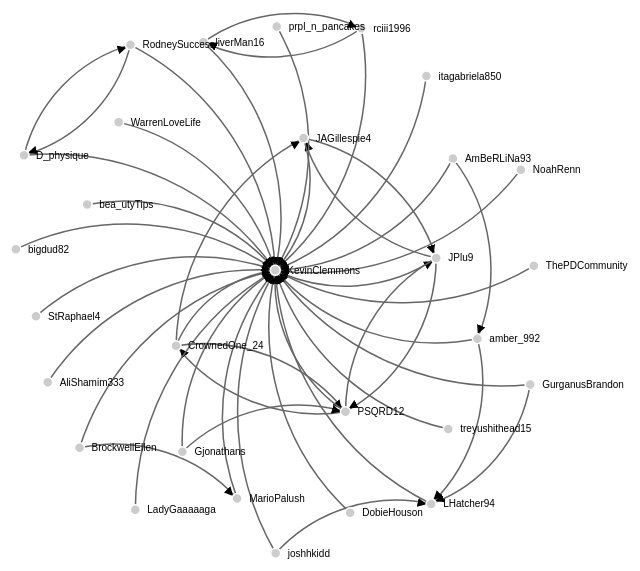
D3 v3 page, settled after 480 driven frames (8 s of simulated time); the page loaded 1 data file(s).



// get the data
d3.csv("kevin_gender_network.csv", function(error, links) {

var nodes = {};

// Compute the distinct nodes from the links.
links.forEach(function(link) {
    link.source = nodes[link.source] || 
        (nodes[link.source] = {name: link.source});
    link.target = nodes[link.target] || 
        (nodes[link.target] = {name: link.target});
    link.value = +link.value;
});

var width = 1960,
    height = 1500;

// Create a force layout object and define it's proper
var force = d3.layout.force()
   var force = d3.layout.force()
    .nodes(d3.values(nodes))
    .links(links)
    .size([width, height])
    .linkDistance(160)
    .charge(-1800)
    .on("tick", tick)
    .start();

var svg = d3.select("body").append("svg")
    .attr("width", width)
    .attr("height", height);

// build the arrow.
svg.append("svg:defs").selectAll("marker")
    .data(["end"])      // Different link/path types can be defined here
  .enter().append("svg:marker")    // This section adds in the arrows
    .attr("id", String)
    .attr("viewBox", "0 -5 10 10")
    .attr("refX", 15)
    .attr("refY", -1.5)
    .attr("markerWidth", 6)
    .attr("markerHeight", 6)
    .attr("orient", "auto")
  .append("svg:path")
    .attr("d", "M0,-5L10,0L0,5");

// add the links and the arrows
var path = svg.append("svg:g").selectAll("path")
    .data(force.links())
  .enter().append("svg:path")
    .attr("class", function(d) { return "link " + d.type; })
    .attr("class", "link")
    .attr("marker-end", "url(#end)");

// define the nodes
var node = svg.selectAll(".node")
  .data(force.nodes())
  .enter().append("g")
    .attr("class", "node")
    .call(force.drag);

// add the nodes
node.append("circle")
    .attr("r", 5);

node.append("text")
    .attr("x", 12)
    .attr("dy", ".35em")
    .text(function(d) { 
      return d.name; 
    });

// add the curvy lines
function tick() {
    path.attr("d", function(d) {
        var dx = d.target.x - d.source.x,
            dy = d.target.y - d.source.y,
            dr = Math.sqrt(dx * dx + dy * dy);
        return "M" + d.source.x + "," + d.source.y + "A" + dr + "," + dr + " 0 0,1 " + d.target.x + "," + d.target.y;
    });

    node.attr("transform", function(d) { 
        return "translate(" + d.x + "," + d.y + ")"; });
}

});



### data: kevin_gender_network.csv
source, target, value
rciii1996, liverMan16, 1.0
D_physique, RodneySuccess, 1.0
BrockwellEllen, MarioPalush, 1.0
AmBeRLiNa93, amber_992, 1.0
RodneySuccess, D_physique, 1.0
GurganusBrandon, LHatcher94, 1.0
joshhkidd, LHatcher94, 1.0
amber_992, LHatcher94, 1.0
liverMan16, rciii1996, 1.0
PSQRD12, CrownedOne_24, 1.0
JAGillespie4, JPlu9, 1.0
PSQRD12, JPlu9, 1.0
CrownedOne_24, JAGillespie4, 1.0
JPlu9, JAGillespie4, 1.0
Gjonathans, PSQRD12, 1.0
CrownedOne_24, PSQRD12, 1.0
JPlu9, PSQRD12, 1.0
itagabriela850, KevinClemmons, 1.0
prpl_n_pancakes, KevinClemmons, 1.0
AliShamim333, KevinClemmons, 1.0
GurganusBrandon, KevinClemmons, 1.0
bigdud82, KevinClemmons, 1.0
NoahRenn, KevinClemmons, 1.0
liverMan16, KevinClemmons, 1.0
joshhkidd, KevinClemmons, 1.0
BrockwellEllen, KevinClemmons, 1.0
StRaphael4, KevinClemmons, 1.0
ThePDCommunity, KevinClemmons, 1.0
RodneySuccess, KevinClemmons, 1.0
MarioPalush, KevinClemmons, 1.0
AmBeRLiNa93, KevinClemmons, 1.0
bea_utyTips, KevinClemmons, 1.0
treyushithead15, KevinClemmons, 1.0
amber_992, KevinClemmons, 1.0
D_physique, KevinClemmons, 1.0
DobieHouson, KevinClemmons, 1.0
LHatcher94, KevinClemmons, 1.0
Gjonathans, KevinClemmons, 1.0
LadyGaaaaaga, KevinClemmons, 1.0
WarrenLoveLife, KevinClemmons, 1.0
rciii1996, KevinClemmons, 1.0
CrownedOne_24, KevinClemmons, 1.0
JPlu9, KevinClemmons, 1.0
JAGillespie4, KevinClemmons, 1.0
PSQRD12, KevinClemmons, 1.0